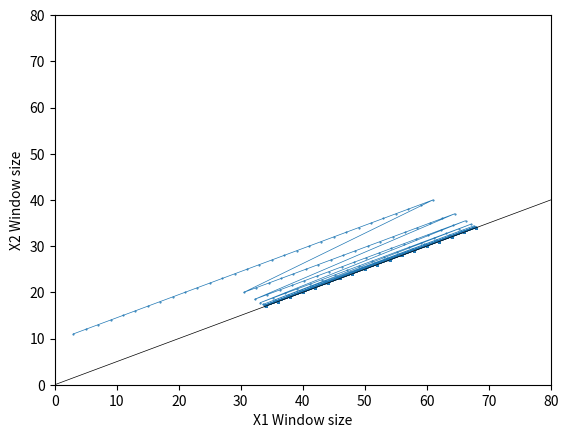

The script that saved this image:
import numpy as np
import matplotlib.pyplot as plt

ITERATION = 1000
CAPACITY = 100

ALPHA = 1
exponent1 = 2
exponent2 = 0.5

x1Values = np.zeros(ITERATION)
x2Values = np.zeros(ITERATION)

x1 = 1
x2 = 10
alpha1 = 0
alpha2 = 0
beta1 = 0
beta2 = 0

for i in range(ITERATION):
  if (x1 + x2 <= CAPACITY):
    alpha1 = ALPHA * exponent1
    alpha2 = ALPHA
    x1 += alpha1
    x2 += alpha2
  else:
    beta1 = exponent2
    beta2 = exponent2
    x1 *= beta1
    x2 *= beta2
  x1Values[i] = x1
  x2Values[i] = x2

plt.plot(x1Values, x2Values, marker=".", linewidth=0.5, markersize=1)
plt.xlim([0, 80])
plt.xlabel('X1 Window size')
plt.ylim([0, 80])
plt.ylabel('X2 Window size')
plt.axline((0, 0), slope=0.5, color="black", linewidth=0.5)
plt.show()
